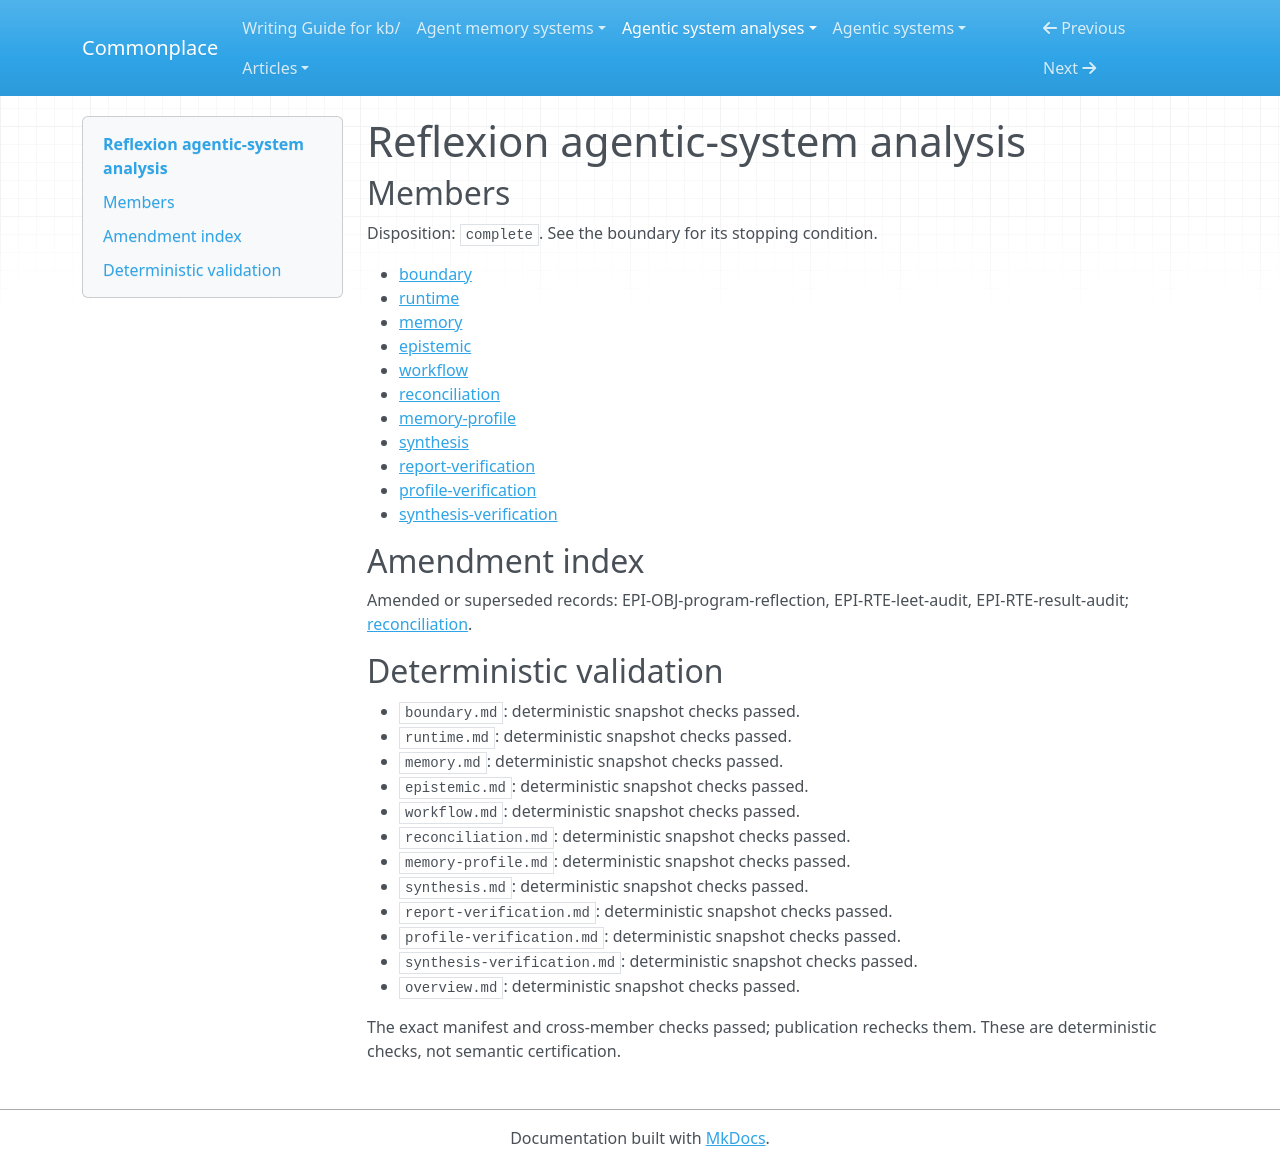

repository: zby/commonplace · page: agentic-system-analyses/retained/noahshinn--reflexion/overview/index.html · generator: mkdocs

---
type: agentic-system-analyses/types/agentic-system-analysis-overview.md
description: Reflexion wires task-local feedback into retained retry guidance, but
  delivery differs across workflows and neither diagnosis validity nor improvement
  is demonstrated.
run-id: AAS-2026-10-14-reflexion-19159b69b712-01
result-disposition: complete
target-class: workflow
boundary-kind: complete artifact, partial loop
reviewed-boundary: 218cf0ef1df84b05ce379dd4a8e47f17766733a0
analysis-cutoff: '2026-10-14'
evidence-tier: code-grounded
system: Reflexion
run-date: '2026-10-14'
inputs-commit: a568c6dc489ad546374536b642c3889ce23149a8
---

# Reflexion agentic-system analysis

## Members

Disposition: `complete`. See the boundary for its stopping condition.

- [boundary](./boundary.md)
- [runtime](./runtime.md)
- [memory](./memory.md)
- [epistemic](./epistemic.md)
- [workflow](./workflow.md)
- [reconciliation](./reconciliation.md)
- [memory-profile](./memory-profile.md)
- [synthesis](./synthesis.md)
- [report-verification](./report-verification.md)
- [profile-verification](./profile-verification.md)
- [synthesis-verification](./synthesis-verification.md)

## Amendment index

Amended or superseded records: EPI-OBJ-program-reflection, EPI-RTE-leet-audit, EPI-RTE-result-audit; [reconciliation](reconciliation.md).

## Deterministic validation

- `boundary.md`: deterministic snapshot checks passed.
- `runtime.md`: deterministic snapshot checks passed.
- `memory.md`: deterministic snapshot checks passed.
- `epistemic.md`: deterministic snapshot checks passed.
- `workflow.md`: deterministic snapshot checks passed.
- `reconciliation.md`: deterministic snapshot checks passed.
- `memory-profile.md`: deterministic snapshot checks passed.
- `synthesis.md`: deterministic snapshot checks passed.
- `report-verification.md`: deterministic snapshot checks passed.
- `profile-verification.md`: deterministic snapshot checks passed.
- `synthesis-verification.md`: deterministic snapshot checks passed.
- `overview.md`: deterministic snapshot checks passed.

The exact manifest and cross-member checks passed; publication rechecks them. These are deterministic checks, not semantic certification.
